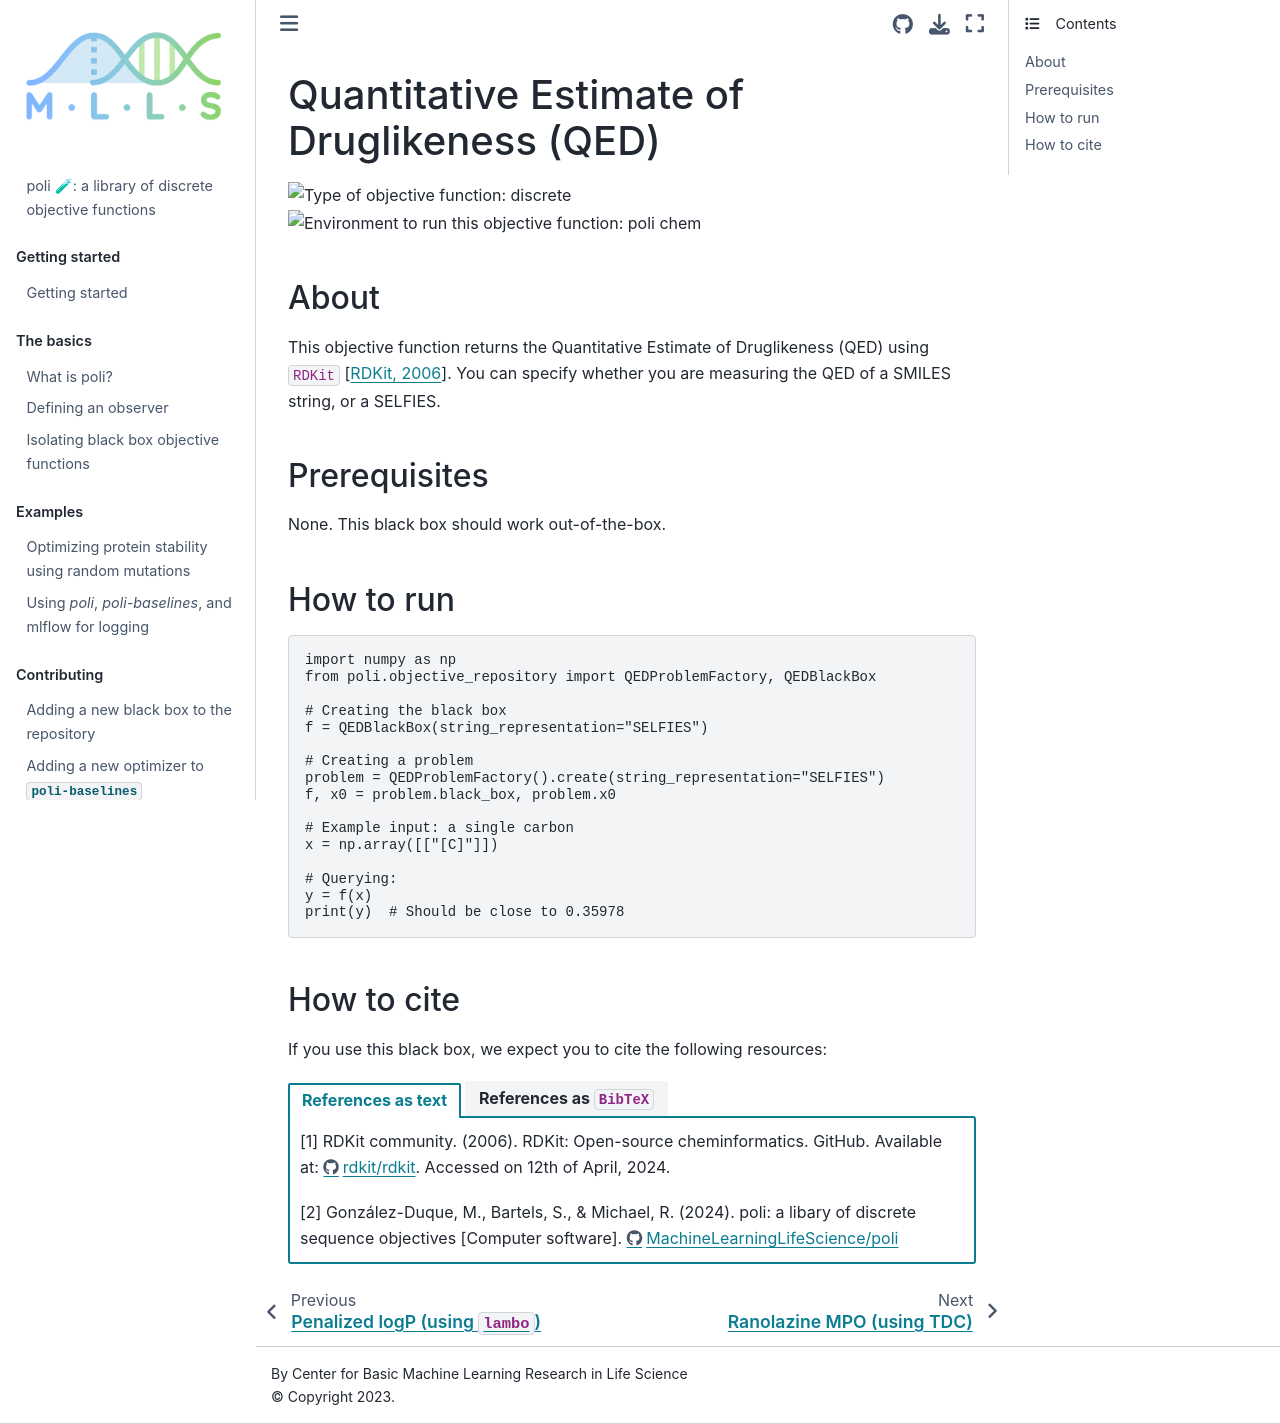

repository: MachineLearningLifeScience/poli-docs · page: using_poli/objective_repository/rdkit_qed.html · generator: jekyll

# Quantitative Estimate of Druglikeness (QED)
![Type of objective function: discrete](https://img.shields.io/badge/Type-discrete_inputs-blue)
![Environment to run this objective function: poli chem](https://img.shields.io/badge/Environment-poli____chem-teal
)

## About

This objective function returns the Quantitative Estimate of Druglikeness (QED) using `RDKit` {cite:p}`rdkit`. You can specify whether you are measuring the QED of a SMILES string, or a SELFIES.

## Prerequisites

None. This black box should work out-of-the-box.

## How to run


```python
import numpy as np
from poli.objective_repository import QEDProblemFactory, QEDBlackBox

# Creating the black box
f = QEDBlackBox(string_representation="SELFIES")

# Creating a problem
problem = QEDProblemFactory().create(string_representation="SELFIES")
f, x0 = problem.black_box, problem.x0

# Example input: a single carbon
x = np.array([["[C]"]])

# Querying:
y = f(x)
print(y)  # Should be close to 0.35978
```

## How to cite

If you use this black box, we expect you to cite the following resources:

::::{tab-set}

:::{tab-item} References as text

[1] RDKit community. (2006). RDKit: Open-source cheminformatics. GitHub. Available at: https://github.com/rdkit/rdkit. Accessed on 12th of April, 2024.


[2] González-Duque, M., Bartels, S., & Michael, R. (2024). poli: a libary of discrete sequence objectives [Computer software]. https://github.com/MachineLearningLifeScience/poli


:::

:::{tab-item} References as `BibTeX`

```
@misc{rdkit,
  author = {RDKit},
  title = {RDKit: Open-source cheminformatics},
  year = {2006},
  publisher = {GitHub},
  journal = {GitHub repository},
  howpublished = {\url{https://github.com/rdkit/rdkit}}
}


@software{Gonzalez-Duque:poli:2024,
author = {González-Duque, Miguel and Bartels, Simon and Michael, Richard},
month = jan,
title = {{poli: a libary of discrete sequence objectives}},
url = {https://github.com/MachineLearningLifeScience/poli},
version = {0.0.1},
year = {2024}
}

```

:::

::::
